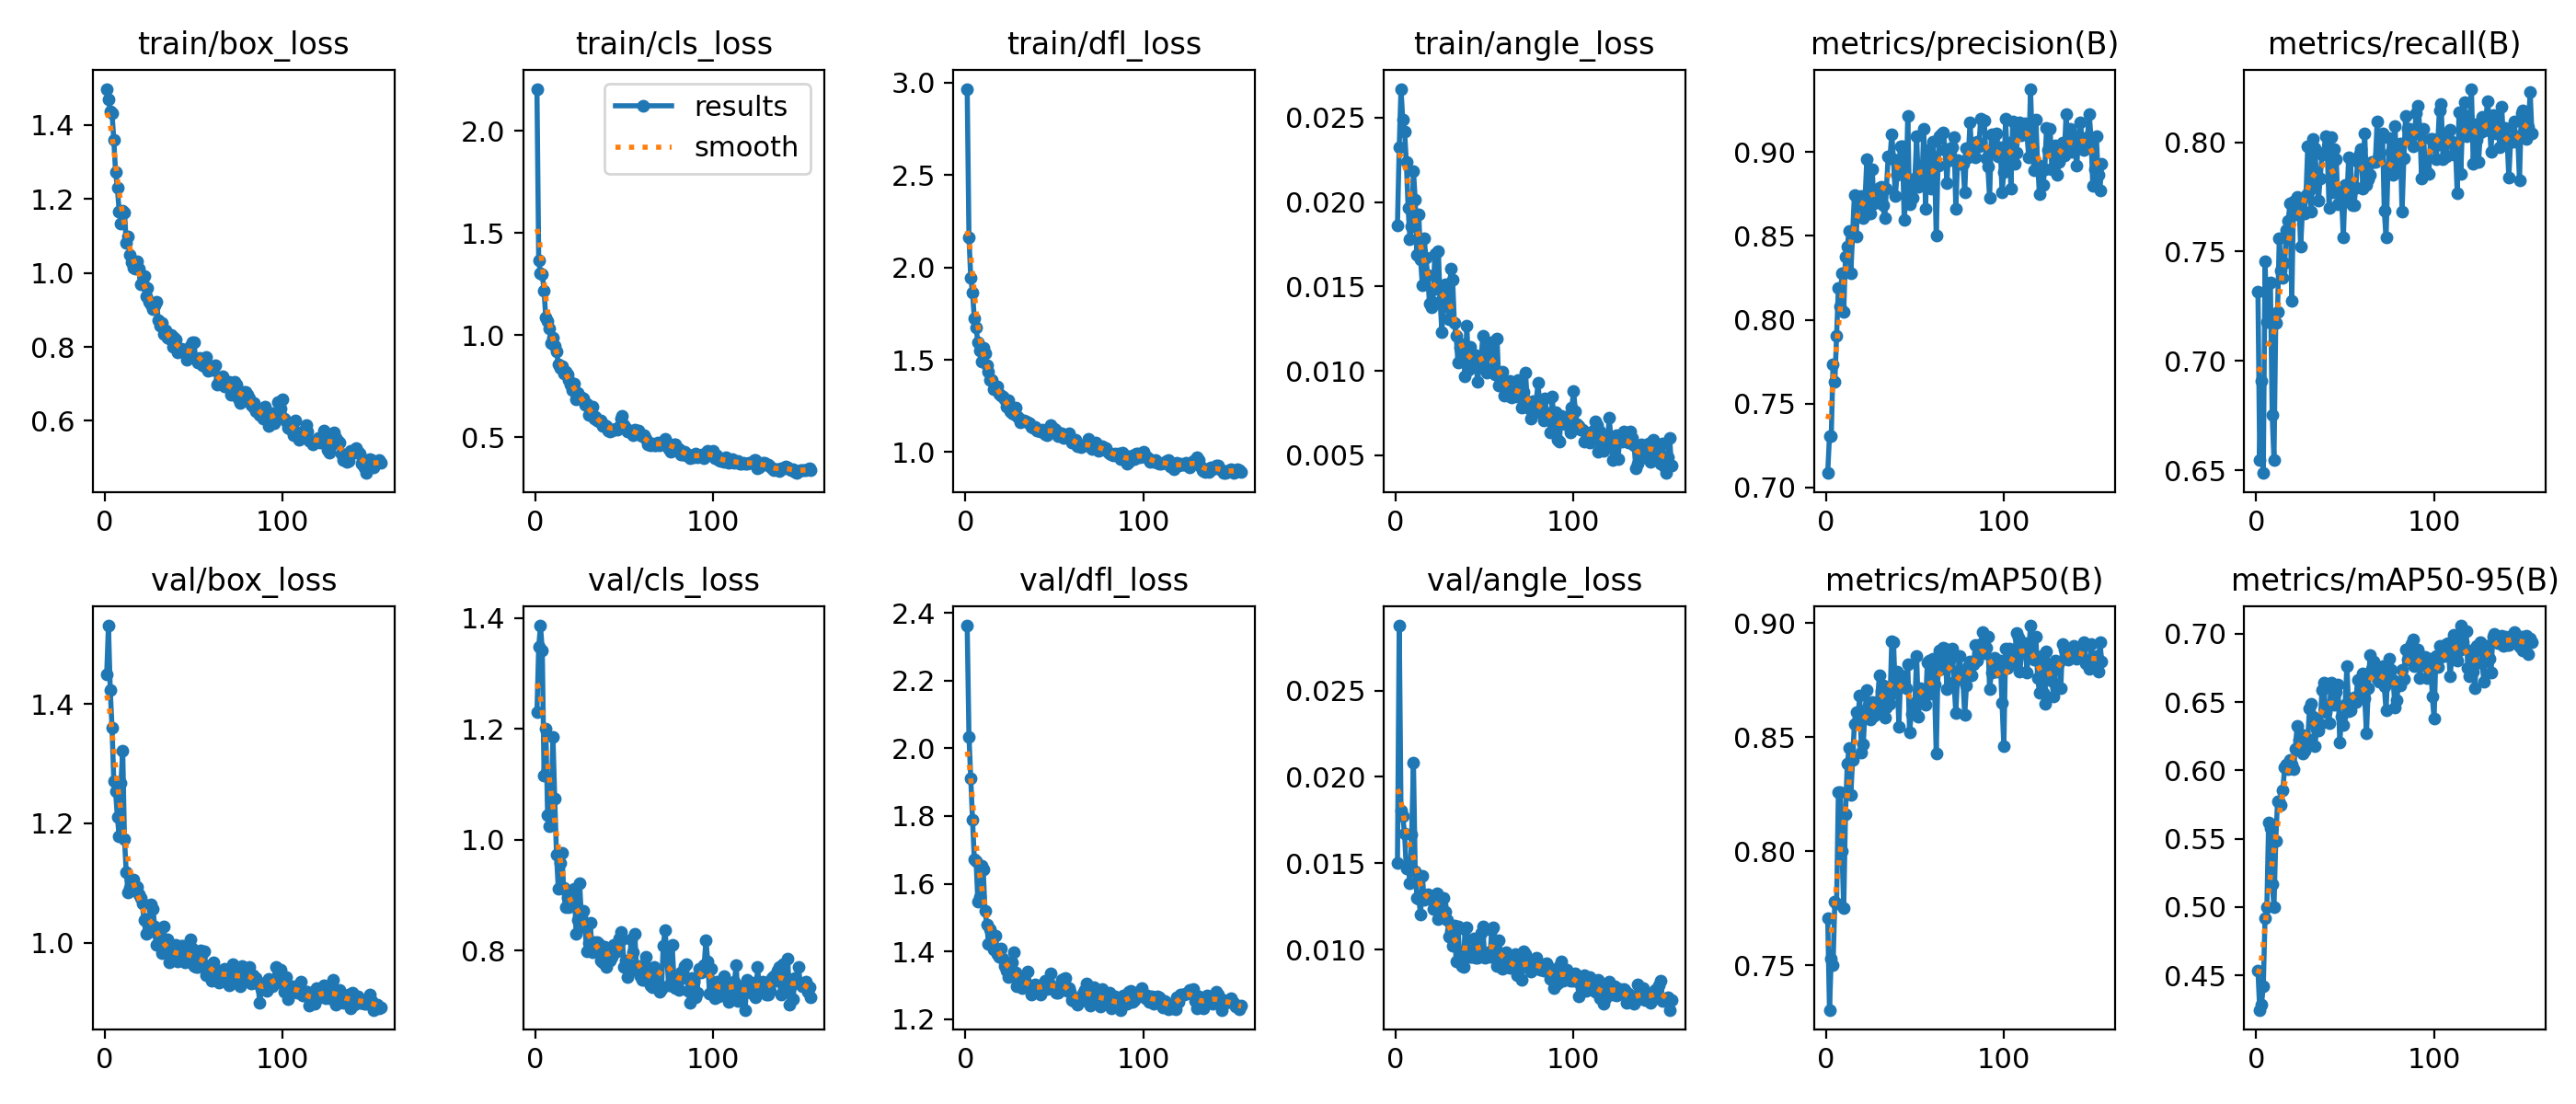

Source data for this figure (header and first rows):
epoch, time, train/box_loss, train/cls_loss, train/dfl_loss, train/angle_loss, metrics/precision(B), metrics/recall(B), metrics/mAP50(B), metrics/mAP50-95(B), val/box_loss, val/cls_loss, val/dfl_loss, val/angle_loss, lr/pg0, lr/pg1, lr/pg2
1, 44.01, 1.498, 2.207, 2.965, 0.01864, 0.7086, 0.7317, 0.7708, 0.4535, 1.449, 1.23, 2.362, 0.01503, 0.0006645, 0.0006645, 0.0006645
2, 85.57, 1.468, 1.365, 2.161, 0.02326, 0.7308, 0.6549, 0.7304, 0.4247, 1.532, 1.348, 2.035, 0.02876, 0.001331, 0.001331, 0.001331
3, 126.5, 1.438, 1.303, 1.944, 0.0267, 0.7308, 0.6909, 0.7529, 0.4286, 1.423, 1.386, 1.912, 0.01806, 0.001998, 0.001998, 0.001998
4, 167.7, 1.432, 1.299, 1.862, 0.02486, 0.7733, 0.6488, 0.75, 0.4422, 1.361, 1.341, 1.789, 0.01772, 0.002, 0.002, 0.002
5, 208.4, 1.36, 1.216, 1.725, 0.02419, 0.763, 0.7455, 0.7779, 0.4921, 1.272, 1.116, 1.672, 0.0167, 0.002, 0.002, 0.002
6, 249.3, 1.273, 1.085, 1.672, 0.02237, 0.7903, 0.7177, 0.777, 0.4997, 1.253, 1.2, 1.668, 0.01467, 0.002, 0.002, 0.002
7, 290.3, 1.231, 1.067, 1.595, 0.01966, 0.8192, 0.7353, 0.826, 0.5617, 1.211, 1.044, 1.547, 0.01491, 0.001999, 0.001999, 0.001999
8, 331.3, 1.166, 1.031, 1.551, 0.01782, 0.8082, 0.7358, 0.8258, 0.5581, 1.179, 1.024, 1.561, 0.01383, 0.001999, 0.001999, 0.001999
9, 372.4, 1.134, 0.9621, 1.492, 0.01855, 0.8279, 0.6752, 0.8002, 0.5166, 1.268, 1.073, 1.652, 0.01668, 0.001999, 0.001999, 0.001999
10, 413.2, 1.167, 0.9868, 1.563, 0.02184, 0.8049, 0.6549, 0.7751, 0.4999, 1.322, 1.186, 1.642, 0.02081, 0.001998, 0.001998, 0.001998
11, 453.6, 1.164, 0.948, 1.534, 0.02012, 0.8374, 0.7174, 0.8164, 0.5483, 1.174, 1.074, 1.521, 0.01453, 0.001998, 0.001998, 0.001998
12, 494.4, 1.081, 0.9196, 1.471, 0.01688, 0.8439, 0.7225, 0.8382, 0.5775, 1.118, 0.9731, 1.48, 0.01298, 0.001998, 0.001998, 0.001998
13, 535.2, 1.099, 0.8583, 1.433, 0.01925, 0.8528, 0.7561, 0.8451, 0.5772, 1.084, 0.9113, 1.423, 0.01295, 0.001997, 0.001997, 0.001997
14, 575.6, 1.048, 0.8394, 1.393, 0.01659, 0.8279, 0.7415, 0.8247, 0.5745, 1.092, 0.9587, 1.466, 0.012, 0.001997, 0.001997, 0.001997
15, 616.4, 1.029, 0.8465, 1.388, 0.01505, 0.8508, 0.7378, 0.8399, 0.5853, 1.1, 0.9768, 1.43, 0.01426, 0.001996, 0.001996, 0.001996
16, 657.1, 1.014, 0.8126, 1.342, 0.01787, 0.8741, 0.7445, 0.8558, 0.6023, 1.105, 0.9138, 1.405, 0.01286, 0.001996, 0.001996, 0.001996
17, 697.7, 1.012, 0.8187, 1.346, 0.01671, 0.8499, 0.7599, 0.8611, 0.6041, 1.095, 0.8783, 1.446, 0.01316, 0.001995, 0.001995, 0.001995
18, 738.7, 1.03, 0.8051, 1.354, 0.01568, 0.8696, 0.764, 0.8582, 0.6007, 1.093, 0.8956, 1.392, 0.0132, 0.001994, 0.001994, 0.001994
19, 779.5, 1.012, 0.7795, 1.315, 0.01401, 0.869, 0.7722, 0.8681, 0.6074, 1.081, 0.8791, 1.383, 0.01295, 0.001994, 0.001994, 0.001994
20, 820.5, 0.9682, 0.7594, 1.306, 0.01379, 0.8739, 0.7275, 0.843, 0.6045, 1.074, 0.8934, 1.408, 0.01299, 0.001993, 0.001993, 0.001993
21, 861.3, 0.9753, 0.7311, 1.301, 0.01406, 0.8604, 0.7731, 0.8468, 0.6009, 1.065, 0.8863, 1.38, 0.01234, 0.001992, 0.001992, 0.001992
22, 901.8, 0.9928, 0.7639, 1.284, 0.0169, 0.8717, 0.767, 0.8618, 0.6158, 1.037, 0.9116, 1.356, 0.01263, 0.001991, 0.001991, 0.001991
23, 942.5, 0.9361, 0.687, 1.244, 0.01488, 0.8958, 0.7748, 0.8708, 0.6324, 1.015, 0.8306, 1.342, 0.01326, 0.001991, 0.001991, 0.001991
24, 983.7, 0.9588, 0.717, 1.282, 0.01709, 0.8633, 0.7742, 0.8611, 0.6224, 1.016, 0.8547, 1.325, 0.01177, 0.00199, 0.00199, 0.00199
25, 1024, 0.9231, 0.7008, 1.221, 0.0141, 0.8635, 0.7522, 0.8576, 0.6262, 1.041, 0.9217, 1.34, 0.01282, 0.001989, 0.001989, 0.001989
26, 1065, 0.9136, 0.6952, 1.214, 0.01231, 0.8897, 0.7686, 0.8656, 0.6125, 1.064, 0.8596, 1.369, 0.01256, 0.001988, 0.001988, 0.001988
27, 1106, 0.9025, 0.6884, 1.206, 0.01439, 0.8697, 0.7675, 0.8595, 0.6142, 1.057, 0.8722, 1.397, 0.01297, 0.001987, 0.001987, 0.001987
28, 1147, 0.9128, 0.6565, 1.242, 0.01515, 0.8742, 0.7757, 0.8612, 0.6167, 1.027, 0.8418, 1.337, 0.01217, 0.001986, 0.001986, 0.001986
29, 1188, 0.923, 0.6628, 1.196, 0.01385, 0.8754, 0.7983, 0.8654, 0.6229, 0.9959, 0.799, 1.297, 0.01168, 0.001985, 0.001985, 0.001985
30, 1229, 0.8732, 0.6105, 1.189, 0.01305, 0.8786, 0.7778, 0.877, 0.6453, 1.012, 0.8133, 1.308, 0.01077, 0.001984, 0.001984, 0.001984
31, 1269, 0.8576, 0.6197, 1.163, 0.01607, 0.8794, 0.7681, 0.8703, 0.6485, 1.001, 0.8502, 1.298, 0.01106, 0.001982, 0.001982, 0.001982
32, 1311, 0.8659, 0.6498, 1.172, 0.0154, 0.8685, 0.8014, 0.8728, 0.6395, 0.9819, 0.7967, 1.291, 0.0102, 0.001981, 0.001981, 0.001981
33, 1351, 0.8343, 0.591, 1.17, 0.01284, 0.8604, 0.7972, 0.8587, 0.6178, 1.027, 0.815, 1.321, 0.0114, 0.00198, 0.00198, 0.00198
34, 1392, 0.8458, 0.6, 1.166, 0.01208, 0.8782, 0.7824, 0.8631, 0.6307, 0.9896, 0.81, 1.309, 0.00932, 0.001979, 0.001979, 0.001979
35, 1433, 0.8254, 0.5818, 1.163, 0.01051, 0.8972, 0.7732, 0.8672, 0.6291, 1.006, 0.8152, 1.342, 0.01131, 0.001978, 0.001978, 0.001978
36, 1473, 0.8235, 0.5751, 1.158, 0.01135, 0.8966, 0.7834, 0.8645, 0.6339, 0.9677, 0.8113, 1.296, 0.00957, 0.001976, 0.001976, 0.001976
37, 1514, 0.8317, 0.5794, 1.138, 0.01159, 0.9107, 0.7942, 0.8922, 0.659, 0.9796, 0.7814, 1.273, 0.00906, 0.001975, 0.001975, 0.001975
38, 1555, 0.7997, 0.5549, 1.13, 0.01135, 0.8956, 0.7951, 0.8917, 0.664, 0.9787, 0.7793, 1.294, 0.00901, 0.001973, 0.001973, 0.001973
39, 1596, 0.8261, 0.5587, 1.135, 0.00969, 0.8739, 0.8029, 0.8693, 0.6429, 0.9866, 0.8069, 1.303, 0.01118, 0.001972, 0.001972, 0.001972
40, 1637, 0.8207, 0.5565, 1.115, 0.01268, 0.8864, 0.7947, 0.8786, 0.6463, 0.9966, 0.7714, 1.299, 0.01129, 0.00197, 0.00197, 0.00197
41, 1678, 0.7861, 0.5334, 1.117, 0.01005, 0.8936, 0.7699, 0.8547, 0.6348, 0.9691, 0.8008, 1.291, 0.00988, 0.001969, 0.001969, 0.001969
42, 1719, 0.7933, 0.5262, 1.111, 0.01143, 0.9035, 0.8024, 0.8772, 0.6644, 0.9714, 0.7828, 1.271, 0.0096, 0.001967, 0.001967, 0.001967
43, 1760, 0.7964, 0.5337, 1.122, 0.01044, 0.9035, 0.7773, 0.8735, 0.6495, 0.9944, 0.7888, 1.289, 0.00955, 0.001966, 0.001966, 0.001966
44, 1800, 0.7921, 0.5376, 1.112, 0.01024, 0.8595, 0.7967, 0.8726, 0.6483, 0.995, 0.811, 1.304, 0.01063, 0.001964, 0.001964, 0.001964
45, 1841, 0.7846, 0.5386, 1.095, 0.01095, 0.8737, 0.7921, 0.8713, 0.6573, 0.9667, 0.807, 1.314, 0.00953, 0.001962, 0.001962, 0.001962
46, 1882, 0.7654, 0.5356, 1.094, 0.00935, 0.9215, 0.7716, 0.8821, 0.6628, 0.9685, 0.7994, 1.288, 0.00951, 0.001961, 0.001961, 0.001961
47, 1923, 0.7841, 0.55, 1.12, 0.01024, 0.8687, 0.7762, 0.8523, 0.6206, 0.9763, 0.8221, 1.307, 0.01006, 0.001959, 0.001959, 0.001959
48, 1964, 0.8024, 0.589, 1.148, 0.01068, 0.8806, 0.7742, 0.8601, 0.6395, 1.006, 0.8335, 1.334, 0.01095, 0.001957, 0.001957, 0.001957
49, 2005, 0.813, 0.6054, 1.121, 0.0121, 0.8729, 0.7563, 0.8641, 0.6334, 0.9907, 0.8207, 1.29, 0.01132, 0.001955, 0.001955, 0.001955
50, 2045, 0.8132, 0.5599, 1.129, 0.01108, 0.8841, 0.7803, 0.8652, 0.648, 0.9612, 0.7708, 1.287, 0.0095, 0.001953, 0.001953, 0.001953
51, 2086, 0.7686, 0.5449, 1.118, 0.00991, 0.9092, 0.7744, 0.8855, 0.6766, 0.96, 0.7829, 1.277, 0.00955, 0.001952, 0.001952, 0.001952
52, 2127, 0.7588, 0.5269, 1.089, 0.01117, 0.8795, 0.7931, 0.8588, 0.6434, 0.9591, 0.7516, 1.278, 0.00983, 0.00195, 0.00195, 0.00195
53, 2167, 0.7713, 0.5315, 1.097, 0.01096, 0.884, 0.7921, 0.8715, 0.6442, 0.977, 0.7763, 1.3, 0.00955, 0.001948, 0.001948, 0.001948
54, 2208, 0.7689, 0.5209, 1.1, 0.0117, 0.8837, 0.7711, 0.8686, 0.6526, 0.9868, 0.821, 1.317, 0.01113, 0.001946, 0.001946, 0.001946
55, 2249, 0.7512, 0.5074, 1.076, 0.01018, 0.9138, 0.7711, 0.8678, 0.6532, 0.9817, 0.7977, 1.319, 0.0113, 0.001944, 0.001944, 0.001944
56, 2289, 0.7477, 0.5366, 1.089, 0.0098, 0.8662, 0.7793, 0.8642, 0.6503, 0.986, 0.8301, 1.322, 0.01002, 0.001941, 0.001941, 0.001941
57, 2330, 0.7716, 0.5338, 1.089, 0.01191, 0.9011, 0.7911, 0.8827, 0.6662, 0.9451, 0.7646, 1.284, 0.00906, 0.001939, 0.001939, 0.001939
58, 2370, 0.7357, 0.5298, 1.103, 0.00913, 0.8794, 0.7947, 0.8834, 0.6665, 0.9615, 0.7725, 1.293, 0.01053, 0.001937, 0.001937, 0.001937
59, 2411, 0.7483, 0.5113, 1.072, 0.00939, 0.878, 0.7967, 0.8691, 0.6533, 0.9529, 0.7535, 1.281, 0.0097, 0.001935, 0.001935, 0.001935
60, 2452, 0.7374, 0.5036, 1.054, 0.00994, 0.9059, 0.7788, 0.8843, 0.6708, 0.9366, 0.7471, 1.257, 0.00887, 0.001933, 0.001933, 0.001933
... 95 more rows
